Run: headless pygame with SDL's dummy video driver; simulated clock (each Clock.tick advances the game by its frame time, no real sleeping); random seed 0; keys injected as events and as key.get_pressed() state; mouse plan: one left click at the window centre at the start of phase 2, then a move to the lower-right quarter at the start of phase 3.
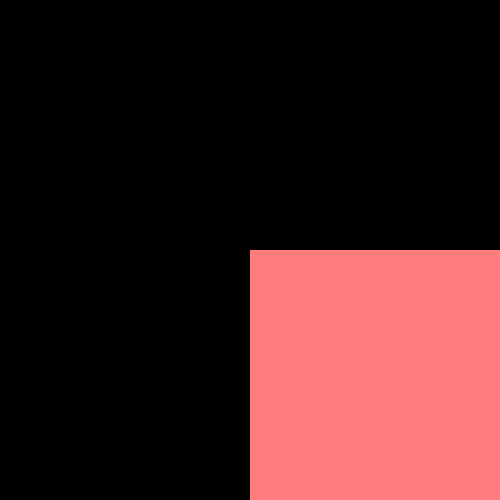
Frame 1 of 4 · flips 1–60 · no input
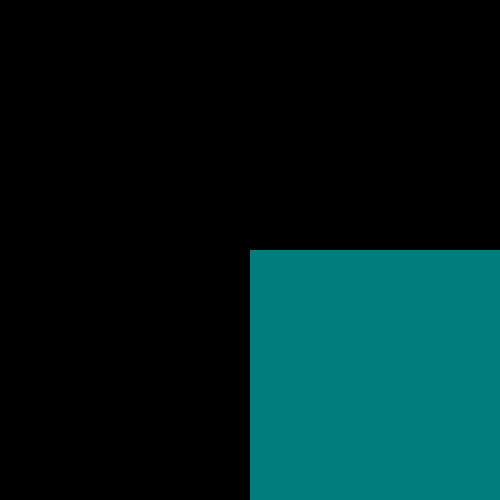
Frame 2 of 4 · flips 61–180 · clicked the window centre · tapped SPACE, RETURN · held RIGHT (→), D
Frame 3 of 4 · flips 181–300 · moved the mouse to the lower-right quarter · held DOWN (↓), S · screen unchanged from frame 2, image omitted
Frame 4 of 4 · flips 301–420 · held LEFT (←), A, UP (↑), W · screen unchanged from frame 3, image omitted

The pygame program that drew these frames:

import pygame
import time
pygame.init()
screen = pygame.display.set_mode([500,500])
width = 250
rect = pygame.Rect((250,250),(width,250))
x = 255
while True:
    pygame.draw.rect(screen,(x,125,125),rect)
    for event in pygame.event.get():
        if event.type == pygame.QUIT:
            pygame.quit()
        elif event.type == pygame.MOUSEBUTTONDOWN:
            pos = pygame.mouse.get_pos()
            if rect.collidepoint(pos):
                x = 0
    pygame.display.update()
